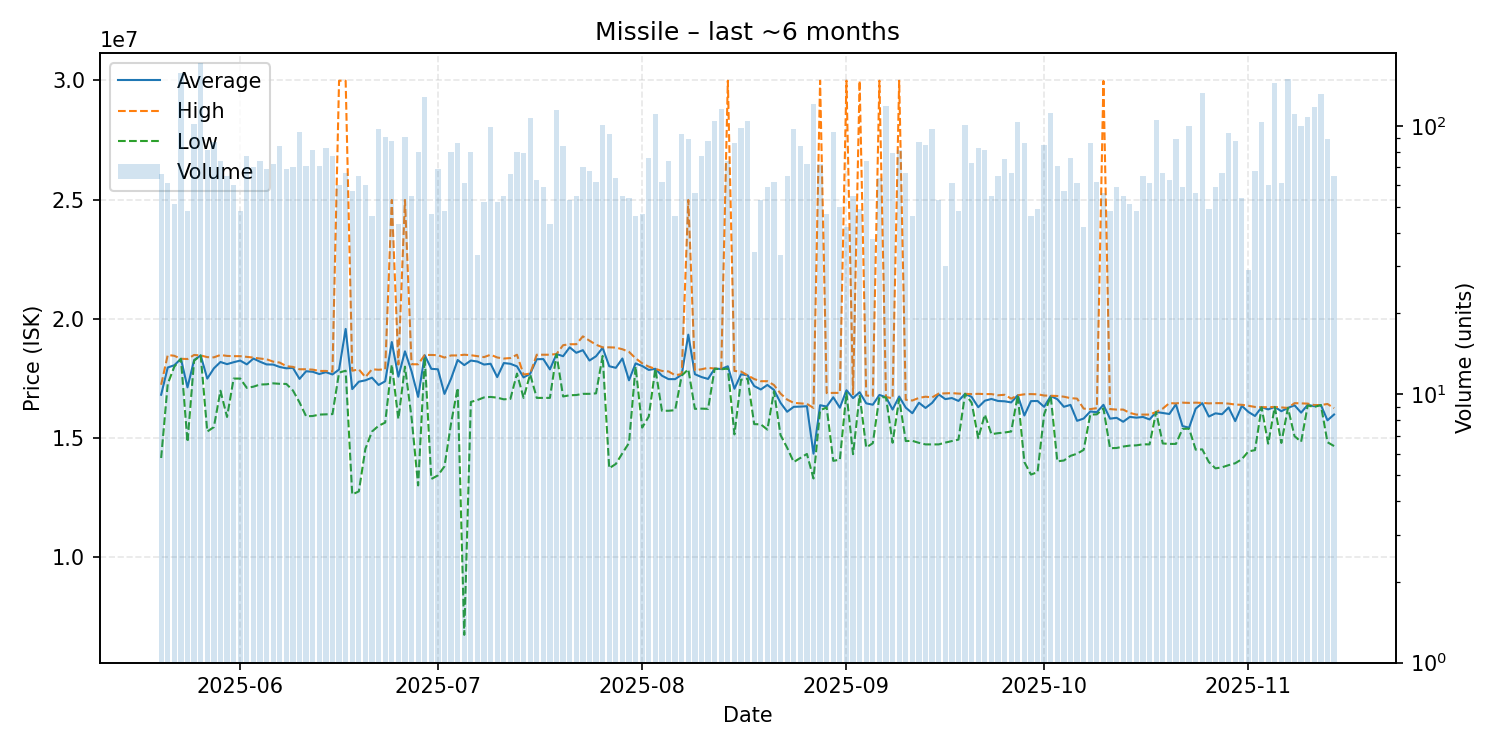

Source data for this figure (header and first rows):
date, average, highest, lowest, order_count, volume
2025-05-20, 16822576, 17240000, 14170000, 52, 66
2025-05-21, 17963934, 18490000, 17280000, 39, 61
2025-05-22, 18059804, 18455000, 18000000, 36, 51
2025-05-23, 18330000, 18330000, 18330000, 43, 158
2025-05-24, 17131875, 18320000, 14840000, 35, 48
2025-05-25, 18275000, 18490000, 18250000, 56, 102
2025-05-26, 18470000, 18470000, 18470000, 44, 171
2025-05-27, 17498519, 18400000, 15280000, 57, 81
2025-05-28, 17927241, 18390000, 15465000, 58, 87
2025-05-29, 18195946, 18490000, 16990000, 58, 74
2025-05-30, 18105538, 18450000, 15890000, 44, 65
2025-05-31, 18186000, 18440000, 17500000, 51, 60
2025-06-01, 18254375, 18440000, 17500000, 47, 48
2025-06-02, 18095974, 18410000, 17110000, 55, 77
2025-06-03, 18339286, 18380000, 17160000, 48, 70
2025-06-04, 18207027, 18340000, 17250000, 59, 74
2025-06-05, 18093913, 18310000, 17260000, 42, 69
2025-06-06, 18087083, 18210000, 17300000, 51, 72
2025-06-07, 17985833, 18170000, 17280000, 62, 84
2025-06-08, 17931159, 18020000, 17275000, 49, 69
2025-06-09, 17947571, 17990000, 17000000, 59, 70
2025-06-10, 17486632, 17890000, 16500000, 64, 95
2025-06-11, 17807324, 17890000, 15920000, 54, 71
2025-06-12, 17785062, 17875000, 15930000, 48, 81
2025-06-13, 17690000, 17820000, 15990000, 40, 71
2025-06-14, 17767952, 17820000, 16000000, 51, 83
2025-06-15, 17673506, 17790000, 16010000, 55, 77
2025-06-16, 17878333, 29990000, 17750000, 48, 60
2025-06-17, 19580299, 29990000, 17830000, 42, 67
2025-06-18, 17059123, 17830000, 12640000, 33, 57
2025-06-19, 17369231, 17885000, 12770000, 43, 65
2025-06-20, 17427000, 17560000, 14560000, 49, 60
2025-06-21, 17537391, 17890000, 15280000, 42, 46
2025-06-22, 17232062, 17870000, 15520000, 46, 97
2025-06-23, 17387736, 17890000, 15655000, 31, 91
2025-06-24, 19032614, 24990000, 18090000, 47, 88
2025-06-25, 17579070, 18090000, 15805000, 32, 43
2025-06-26, 18641758, 24990000, 18000000, 66, 91
2025-06-27, 17804182, 18100000, 15870000, 42, 55
2025-06-28, 16731575, 18100000, 13020000, 65, 80
2025-06-29, 18480000, 18490000, 18390000, 60, 128
2025-06-30, 17908085, 18490000, 13290000, 34, 47
2025-07-01, 17890000, 18480000, 13440000, 46, 69
2025-07-02, 16857500, 18380000, 13820000, 38, 48
2025-07-03, 17499125, 18470000, 15630000, 69, 80
2025-07-04, 18279070, 18470000, 17110000, 47, 86
2025-07-05, 18064525, 18500000, 6753000, 30, 61
2025-07-06, 18255875, 18480000, 16520000, 41, 80
2025-07-07, 18214242, 18440000, 16600000, 30, 33
2025-07-08, 18087692, 18400000, 16710000, 43, 52
2025-07-09, 18121515, 18500000, 16730000, 40, 99
2025-07-10, 17561923, 18385000, 16700000, 32, 52
2025-07-11, 18150545, 18340000, 16630000, 43, 55
2025-07-12, 18120000, 18360000, 16650000, 47, 66
2025-07-13, 18011250, 18500000, 17710000, 51, 80
2025-07-14, 17548861, 17670000, 16690000, 43, 79
2025-07-15, 17700000, 17710000, 17680000, 47, 107
2025-07-16, 18311905, 18500000, 16690000, 44, 63
2025-07-17, 18316949, 18500000, 16690000, 46, 59
2025-07-18, 17884651, 18500000, 16690000, 33, 43
... 119 more rows
